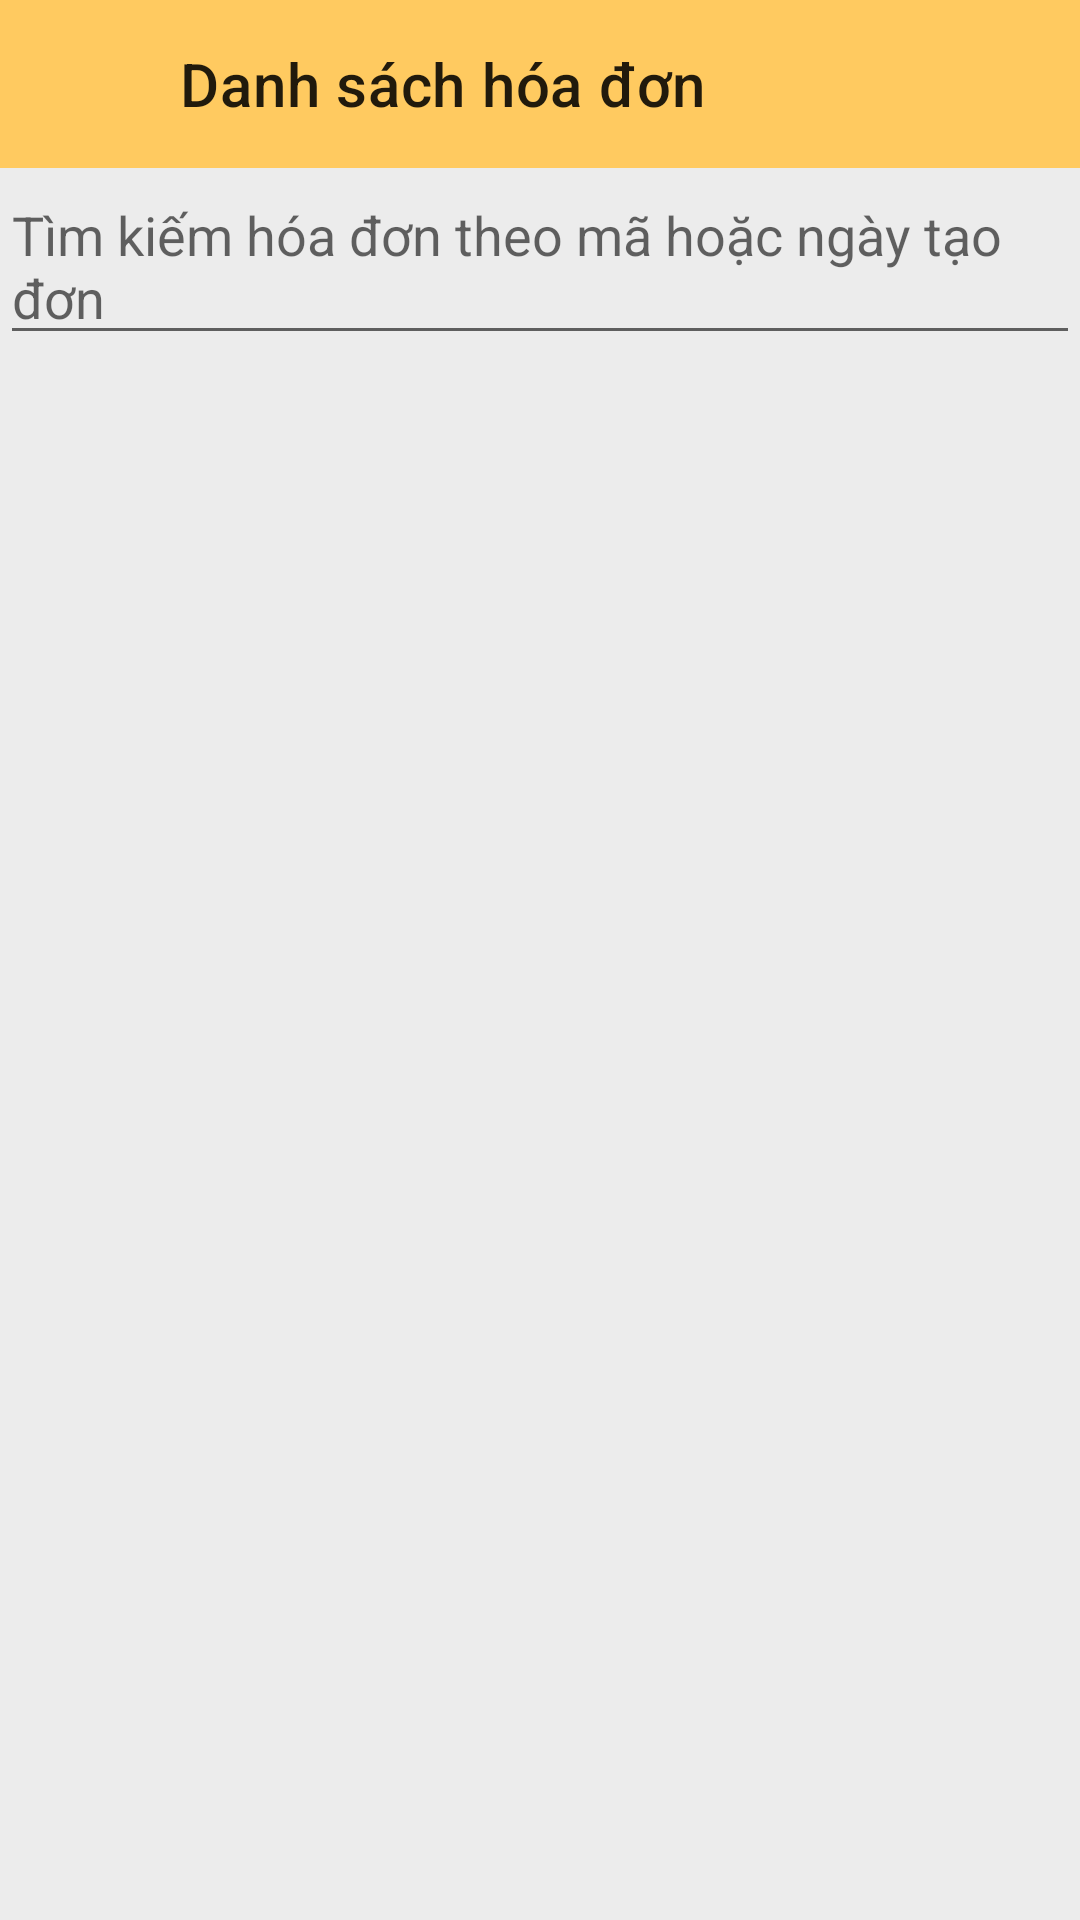

The Android layout XML behind this screen, and the referenced resources:
<!-- AndroidManifest.xml: application theme Theme.SalesManagement -->
<!-- res/layout/activity_list_bill.xml -->
<LinearLayout xmlns:android="http://schemas.android.com/apk/res/android"
    xmlns:app="http://schemas.android.com/apk/res-auto"
    xmlns:tools="http://schemas.android.com/tools"
    android:layout_width="match_parent"
    android:layout_height="match_parent"
    android:orientation="vertical"
    android:background="#ECECEC"
    tools:context=".Bill.ListBillActivity">
    <androidx.appcompat.widget.Toolbar
        android:id="@+id/toolbarDanhSachHoaDon"
        android:layout_width="match_parent"
        android:layout_height="wrap_content"
        android:background="#ffca60"
        app:title="Danh sách hóa đơn"
        app:titleMarginStart="60dp"/>
    <EditText
        android:layout_width="match_parent"
        android:layout_height="wrap_content"
        android:id="@+id/searchB"
        android:hint="Tìm kiếm hóa đơn theo mã hoặc ngày tạo đơn"/>
    <androidx.recyclerview.widget.RecyclerView
        android:layout_width="match_parent"
        android:layout_height="wrap_content"
        android:id="@+id/rvBill"/>
</LinearLayout>
<!-- resources referenced by this layout -->
<resources>
  <style name="Theme.SalesManagement" parent="Theme.MaterialComponents.DayNight.NoActionBar">
          
          <item name="colorPrimary">@color/yellow_sama</item>
          <item name="colorPrimaryVariant">@color/purple_700</item>
          <item name="colorOnPrimary">@color/white</item>
          
          <item name="colorSecondary">@color/teal_200</item>
          <item name="colorSecondaryVariant">@color/teal_700</item>
          <item name="colorOnSecondary">@color/black</item>
          
          <item name="android:statusBarColor" tools:targetApi="l">@color/yellow_sama</item>
          
      </style>
  <color name="yellow_sama">#FFFFCA60</color>
  <color name="purple_700">#FF3700B3</color>
  <color name="white">#FFFFFFFF</color>
  <color name="teal_200">#FF03DAC5</color>
  <color name="teal_700">#FF018786</color>
  <color name="black">#FF000000</color>
</resources>
